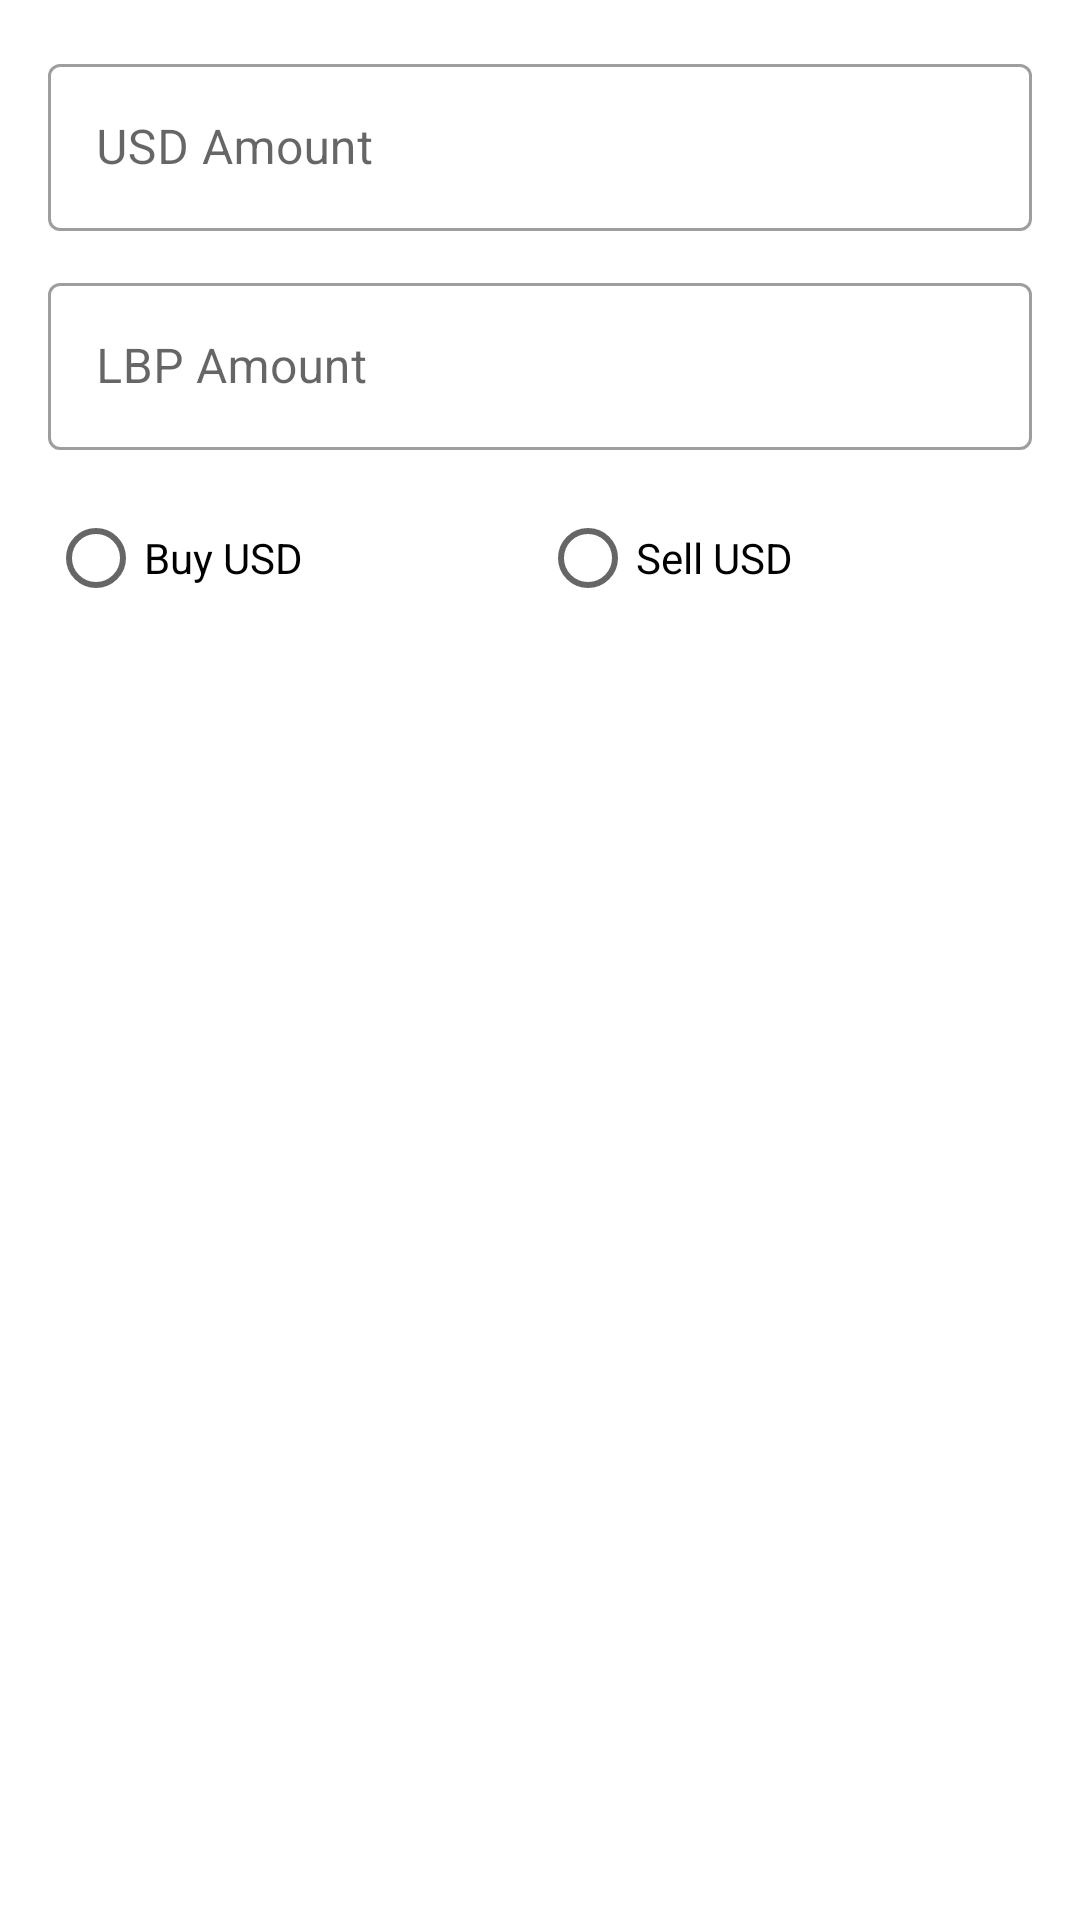

Layout XML and referenced resources for this Android screen:
<!-- AndroidManifest.xml: application theme Theme.CurrencyExchange -->
<!-- res/layout/dialog_transaction.xml -->
<?xml version="1.0" encoding="utf-8"?>
<LinearLayout xmlns:android="http://schemas.android.com/apk/res/android"
    android:layout_width="match_parent"
    android:layout_height="wrap_content"
    android:orientation="vertical"
    android:padding="16dp">

    <com.google.android.material.textfield.TextInputLayout
        android:id="@+id/txtInptUsdAmount"
        style="@style/Widget.MaterialComponents.TextInputLayout.OutlinedBox"
        android:layout_width="match_parent"
        android:layout_height="wrap_content"
        android:layout_marginBottom="12dp"
        android:hint="USD Amount">

        <com.google.android.material.textfield.TextInputEditText
            android:layout_width="match_parent"
            android:layout_height="wrap_content"
            android:inputType="numberDecimal" />

    </com.google.android.material.textfield.TextInputLayout>

    <com.google.android.material.textfield.TextInputLayout
        android:id="@+id/txtInptLbpAmount"
        style="@style/Widget.MaterialComponents.TextInputLayout.OutlinedBox"
        android:layout_width="match_parent"
        android:layout_height="wrap_content"
        android:layout_marginBottom="12dp"
        android:hint="LBP Amount">

        <com.google.android.material.textfield.TextInputEditText
            android:layout_width="match_parent"
            android:layout_height="wrap_content"
            android:inputType="numberDecimal" />

    </com.google.android.material.textfield.TextInputLayout>

    <RadioGroup
        android:id="@+id/rdGrpTransactionType"
        android:layout_width="match_parent"
        android:layout_height="wrap_content"
        android:orientation="horizontal">

        <RadioButton
            android:id="@+id/rdBtnBuyUsd"
            android:layout_width="0dp"
            android:layout_height="wrap_content"
            android:layout_weight="1"
            android:text="Buy USD" />

        <RadioButton
            android:id="@+id/rdBtnSellUsd"
            android:layout_width="0dp"
            android:layout_height="wrap_content"
            android:layout_weight="1"
            android:text="Sell USD" />

    </RadioGroup>

</LinearLayout>
<!-- resources referenced by this layout -->
<resources>
  <style name="Theme.CurrencyExchange" parent="Theme.MaterialComponents.DayNight.DarkActionBar">
          <item name="colorPrimary">@color/purple_500</item>
          <item name="colorPrimaryVariant">@color/purple_700</item>
          <item name="colorOnPrimary">@color/white</item>
          <item name="colorSecondary">@color/teal_200</item>
          <item name="colorSecondaryVariant">@color/teal_700</item>
          <item name="colorOnSecondary">@color/black</item>
          <item name="android:statusBarColor">?attr/colorPrimaryVariant</item>
      </style>
  <!-- not gathered from this repository: default colours our renderer supplied (Android Studio template values) -->
  <color name="purple_500">#FF6200EE</color>
  <color name="purple_700">#FF3700B3</color>
  <color name="teal_200">#FF03DAC5</color>
  <color name="teal_700">#FF018786</color>
  <color name="black">#FF000000</color>
  <color name="white">#FFFFFFFF</color>
</resources>
